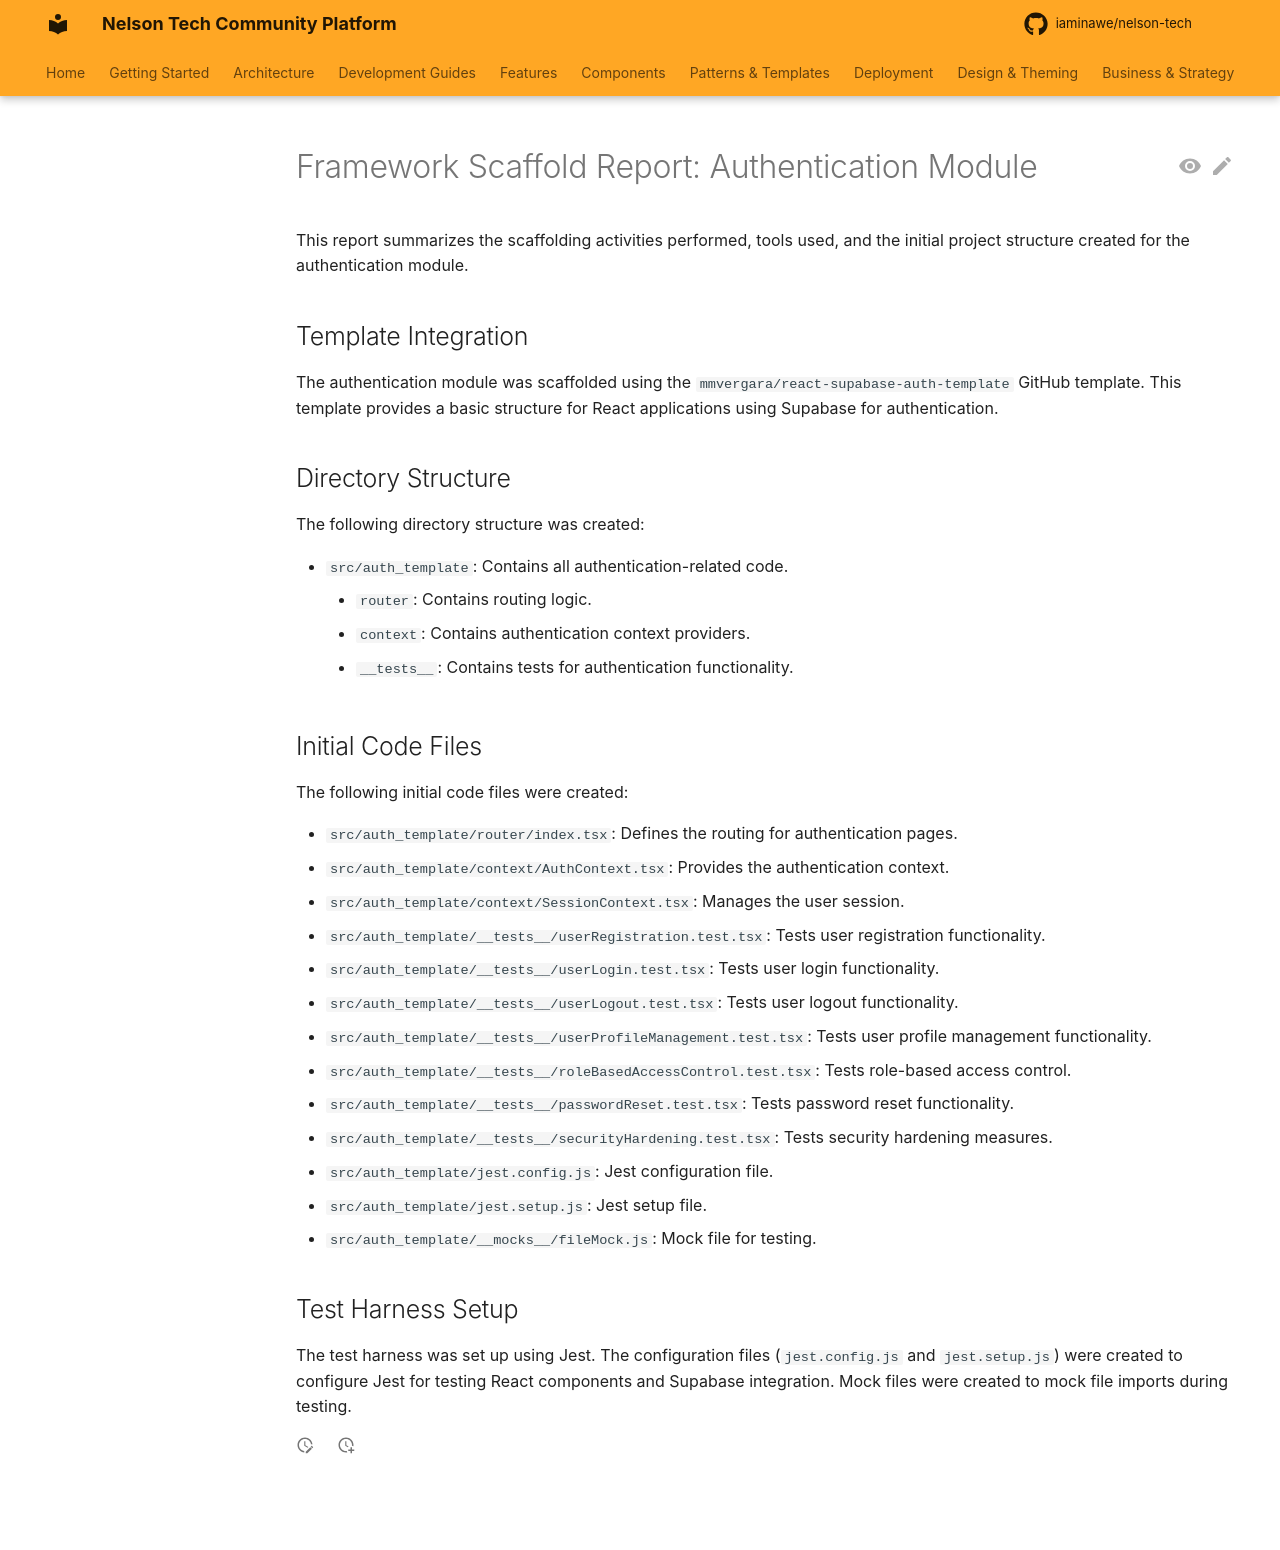

repository: iaminawe/uluntu · page: archive/framework_scaffold_report_auth/index.html · generator: mkdocs

# Framework Scaffold Report: Authentication Module

This report summarizes the scaffolding activities performed, tools used, and the initial project structure created for the authentication module.

## Template Integration

The authentication module was scaffolded using the `mmvergara/react-supabase-auth-template` GitHub template. This template provides a basic structure for React applications using Supabase for authentication.

## Directory Structure

The following directory structure was created:

- `src/auth_template`: Contains all authentication-related code.
    - `router`: Contains routing logic.
    - `context`: Contains authentication context providers.
    - `__tests__`: Contains tests for authentication functionality.

## Initial Code Files

The following initial code files were created:

- `src/auth_template/router/index.tsx`: Defines the routing for authentication pages.
- `src/auth_template/context/AuthContext.tsx`: Provides the authentication context.
- `src/auth_template/context/SessionContext.tsx`: Manages the user session.
- `src/auth_template/__tests__/userRegistration.test.tsx`: Tests user registration functionality.
- `src/auth_template/__tests__/userLogin.test.tsx`: Tests user login functionality.
- `src/auth_template/__tests__/userLogout.test.tsx`: Tests user logout functionality.
- `src/auth_template/__tests__/userProfileManagement.test.tsx`: Tests user profile management functionality.
- `src/auth_template/__tests__/roleBasedAccessControl.test.tsx`: Tests role-based access control.
- `src/auth_template/__tests__/passwordReset.test.tsx`: Tests password reset functionality.
- `src/auth_template/__tests__/securityHardening.test.tsx`: Tests security hardening measures.
- `src/auth_template/jest.config.js`: Jest configuration file.
- `src/auth_template/jest.setup.js`: Jest setup file.
- `src/auth_template/__mocks__/fileMock.js`: Mock file for testing.

## Test Harness Setup

The test harness was set up using Jest. The configuration files (`jest.config.js` and `jest.setup.js`) were created to configure Jest for testing React components and Supabase integration. Mock files were created to mock file imports during testing.
